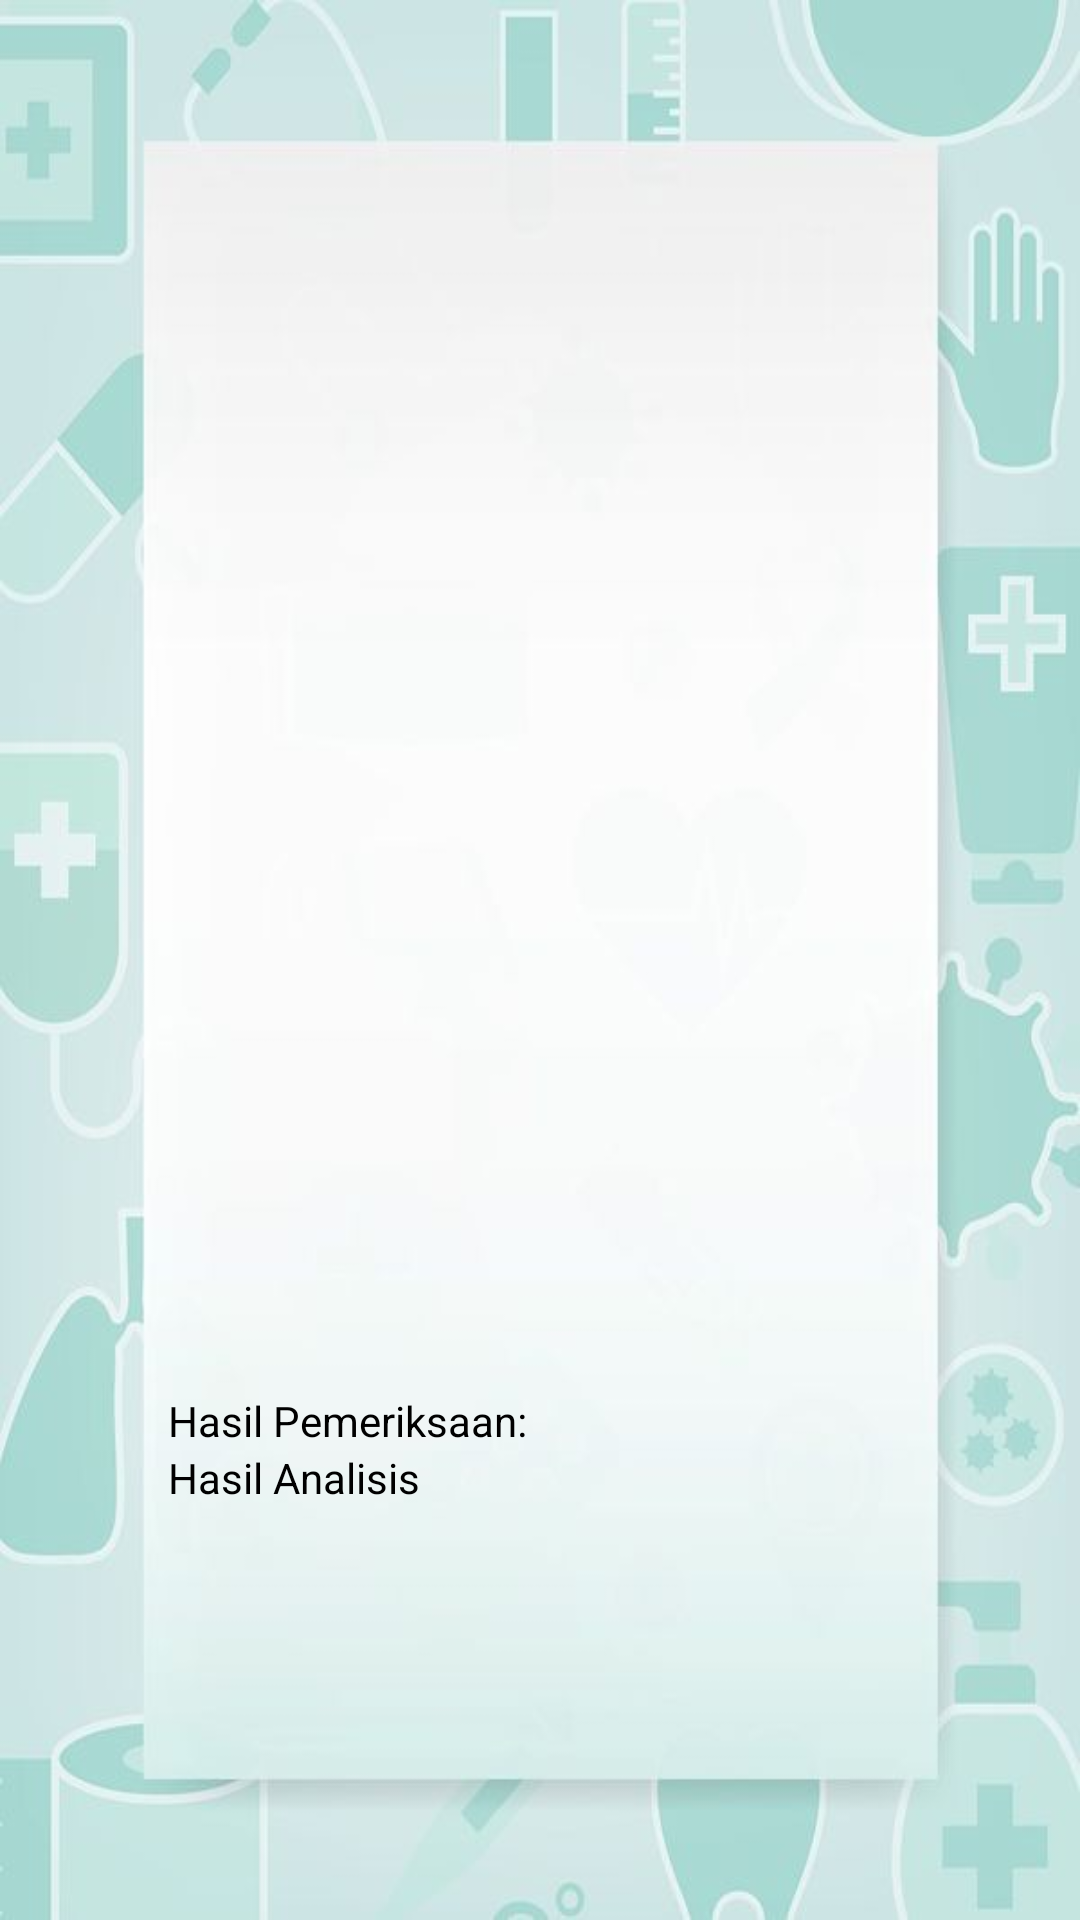

Android layout source for this screen:
<!-- AndroidManifest.xml: application theme Theme.Asclepius -->
<!-- res/layout/activity_result.xml -->
<?xml version="1.0" encoding="utf-8"?>
<ScrollView xmlns:android="http://schemas.android.com/apk/res/android"
    xmlns:tools="http://schemas.android.com/tools"
    xmlns:app="http://schemas.android.com/apk/res-auto"
    android:layout_width="match_parent"
    android:layout_height="match_parent"
    tools:context=".view.ResultActivity"
    android:background="@drawable/bg_result">

    <LinearLayout
        android:layout_width="match_parent"
        android:layout_height="wrap_content"
        android:orientation="vertical">

        <ImageView
            android:id="@+id/result_image"
            android:layout_width="match_parent"
            android:layout_height="400dp"
            android:layout_marginStart="50dp"
            android:layout_marginTop="32dp"
            android:layout_marginEnd="50dp"
            android:layout_marginBottom="32dp"
            android:scaleType="fitCenter"
            app:srcCompat="@drawable/ic_place_holder"/>


        <TextView
            android:layout_width="wrap_content"
            android:layout_height="wrap_content"
            android:layout_marginStart="56dp"
            android:layout_marginEnd="55dp"
            android:textColor="@color/black"
            android:text="@string/hasilpemeriksaan"/>
        <TextView
            android:id="@+id/result_text"
            android:layout_width="match_parent"
            android:layout_height="wrap_content"
            android:layout_marginStart="56dp"
            android:layout_marginEnd="55dp"
            android:textColor="@color/black"
            android:text="@string/result" />
    </LinearLayout>
</ScrollView>
<!-- resources referenced by this layout -->
<resources>
  <color name="black">#FF000000</color>
  <!-- drawable bg_result: jpg bitmap (drawable, 26210 bytes) -->
  <string name="hasilpemeriksaan">Hasil Pemeriksaan:</string>
  <string name="result">Hasil Analisis</string>
  <style name="Theme.Asclepius" parent="Base.Theme.Asclepius" />
  <style name="Base.Theme.Asclepius" parent="Theme.Material3.DayNight">
          
          <item name="colorPrimary">@color/cyan</item>
  
  
          <item name="android:statusBarColor">?attr/colorPrimaryVariant</item>
      </style>
  <color name="cyan">#91ffff</color>
</resources>
